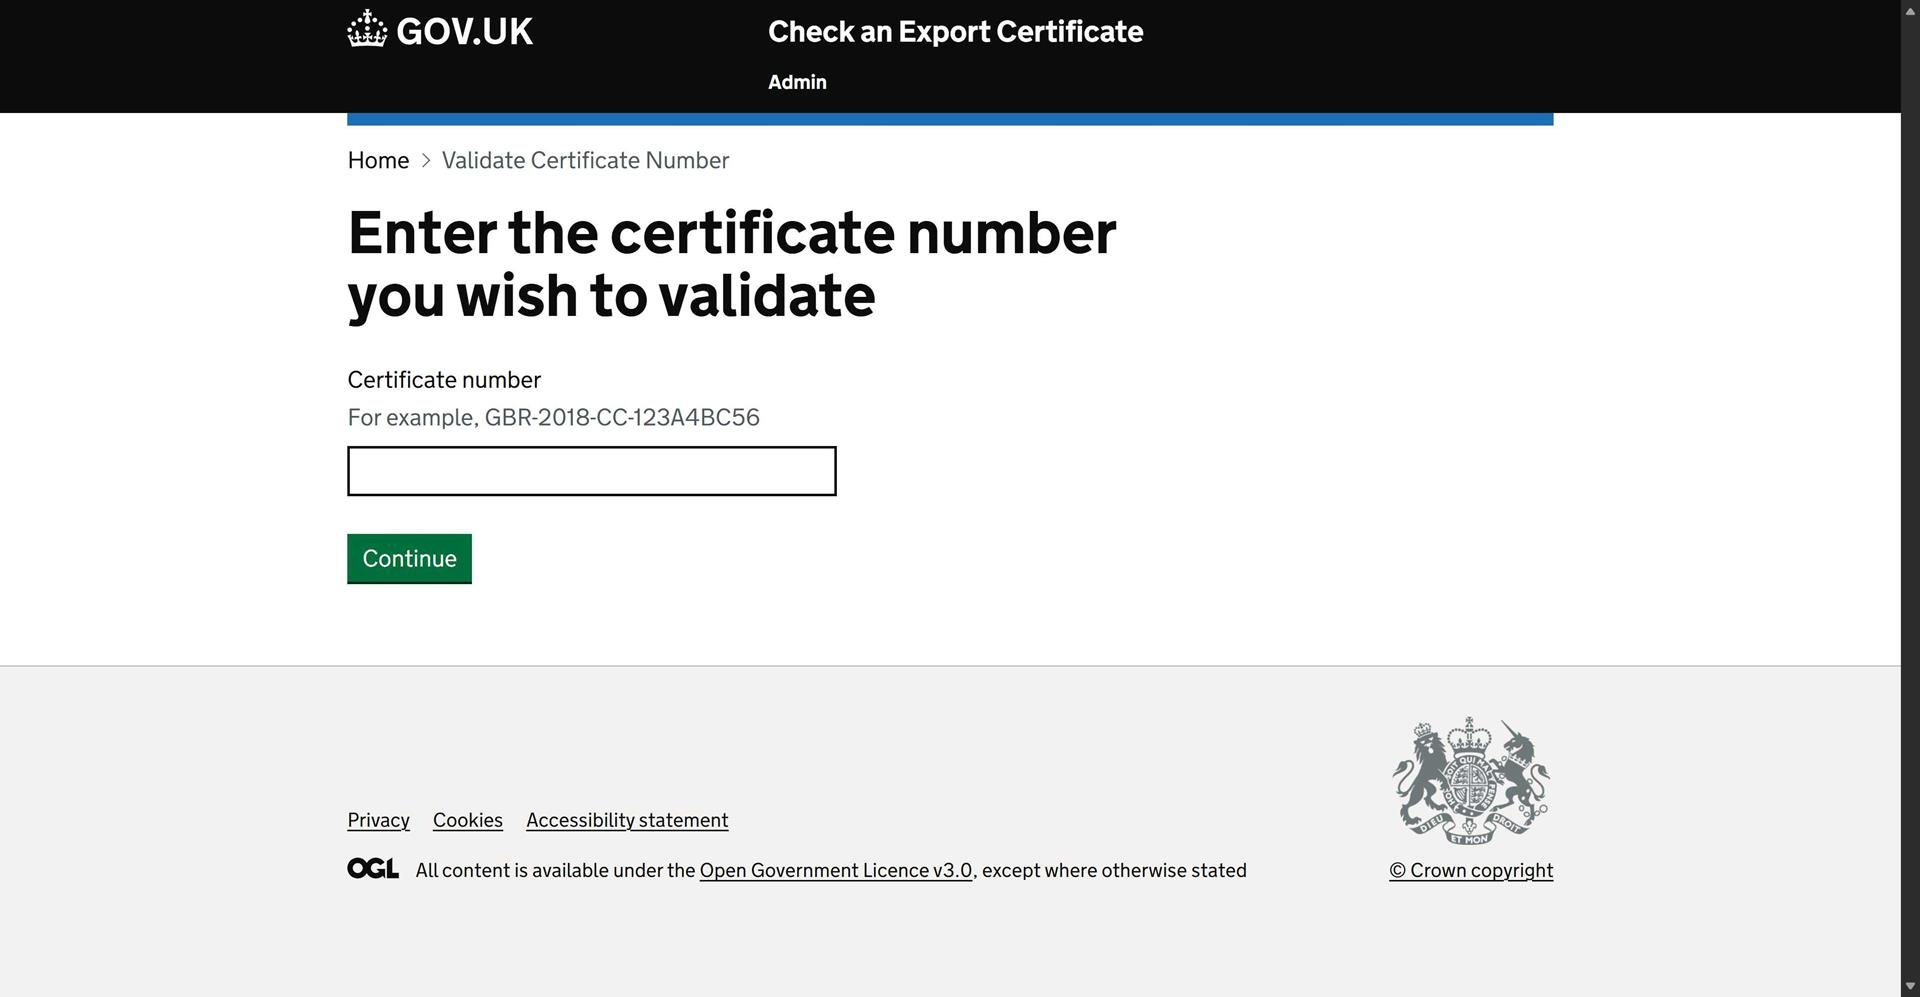
Task: Emergency process for MMO Fish Export Service business continuety - Part 2.
Workflow: Process Transaction

Step 1: Use Browser Edge: GOV.UK - Check an Export Certificate | Check an Export Certificate in window 'GOV.UK - Check an Export Certificate | Check an Export Certificate' (msedge.exe)

Step 2: check the label 'Enter the certificate number*' in window 'GOV.UK - Check an Export Certificate | Check an Export Certificate' (msedge.exe) (no picture)

Step 3: type [g_CredBCPTool.UserName] into the text box 'Username' in window 'GOV.UK - Check an Export Certificate | Check an Export Certificate' (msedge.exe) (no picture)

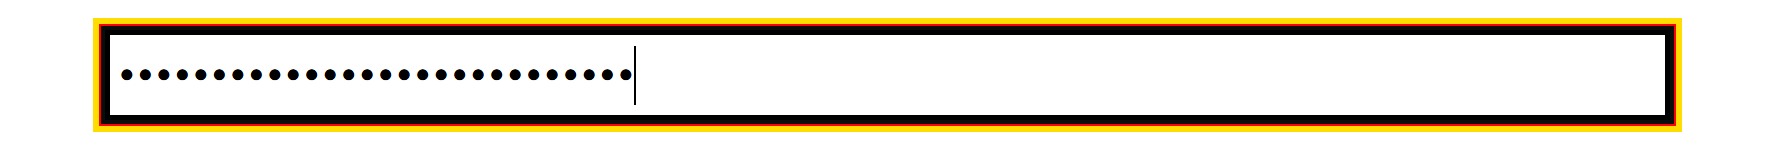
Step 4: type a value into the text box 'password'

Step 5: click on the button in window 'GOV.UK - Check an Export Certificate | Check an Export Certificate' (msedge.exe) (no picture)

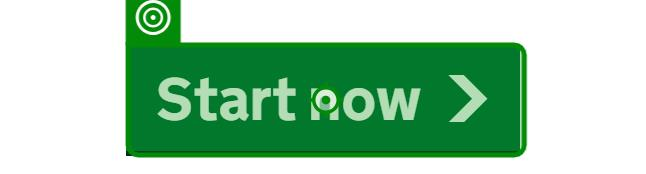
Step 6: click on the link 'Start now*' in window 'GOV.UK - Check an Export Certificate | Check an Export Certificate' (msedge.exe)

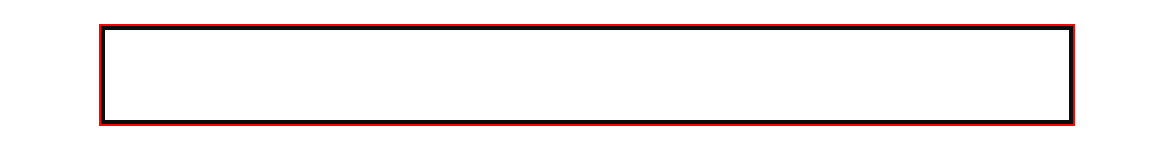
Step 7: type [strDocumentNumber] into the text box

Step 8: click on the button in window 'GOV.UK - Check an Export Certificate | Check an Export Certificate' (msedge.exe) (no picture)

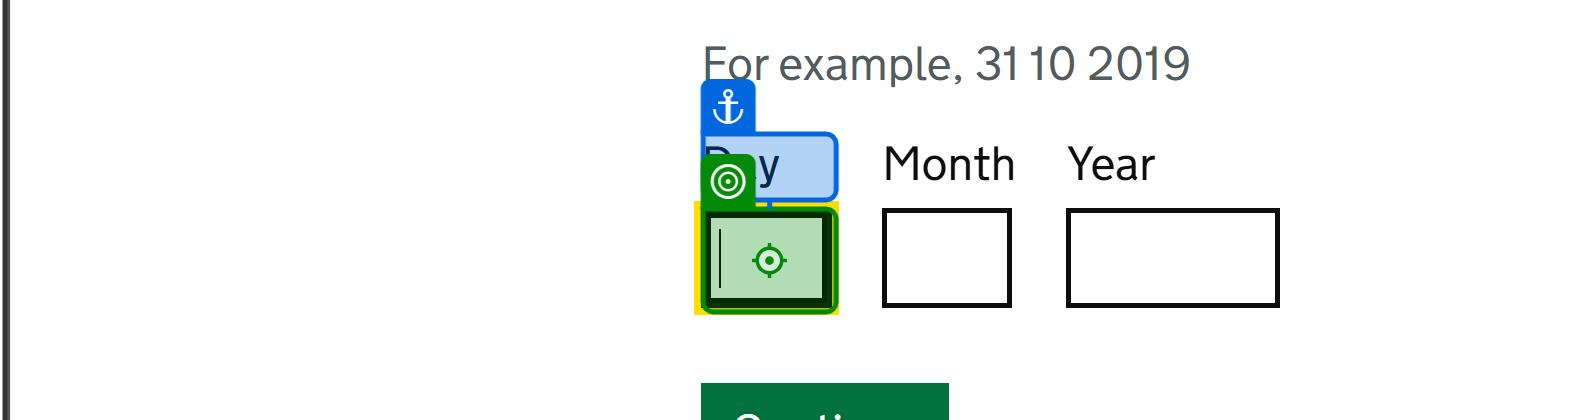
Step 9: type "[datetime.now.tostring("dd")]" into the text box 'Day' in window 'GOV.UK - Check an Export Certificate | Check an Export Certificate' (msedge.exe)

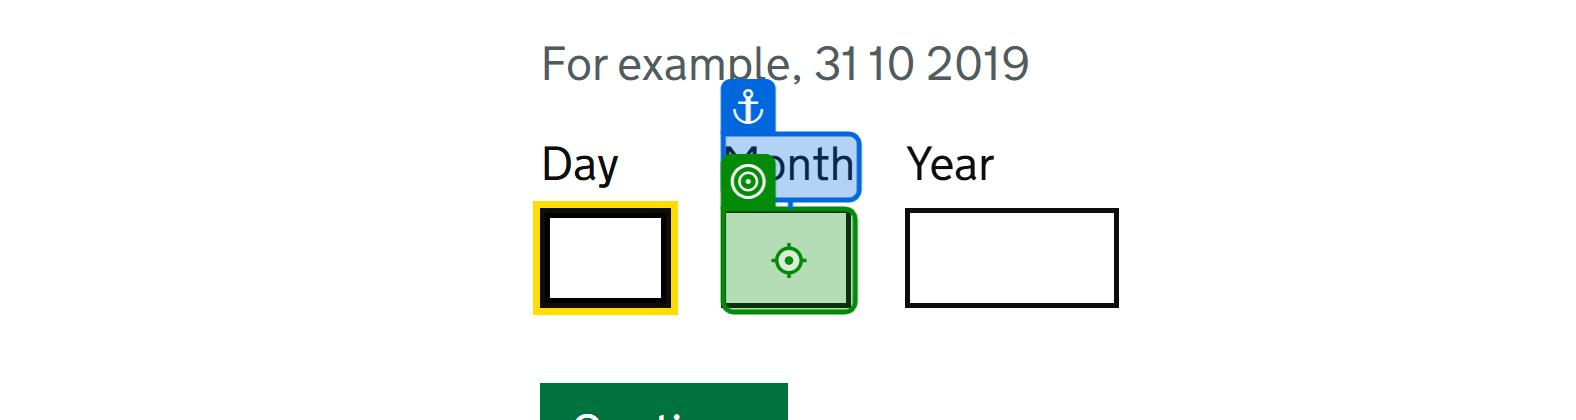
Step 10: type "[datetime.now.tostring("MM")]" into the text box 'Month' in window 'GOV.UK - Check an Export Certificate | Check an Export Certificate' (msedge.exe)

Step 11: type "[datetime.now.tostring("yyyy")]" into the text box 'Year' in window 'GOV.UK - Check an Export Certificate | Check an Export Certificate' (msedge.exe) (no picture)

Step 12: click on the button in window 'GOV.UK - Check an Export Certificate | Check an Export Certificate' (msedge.exe) (no picture)

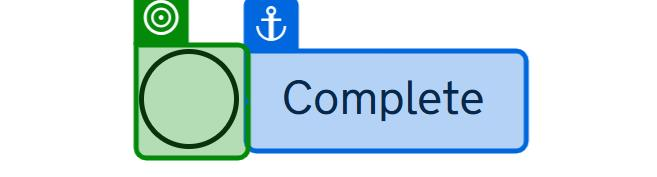
Step 13: check the text box 'Complete' in window 'GOV.UK - Check an Export Certificate | Check an Export Certificate' (msedge.exe)

Step 14: click on the button in window 'GOV.UK - Check an Export Certificate | Check an Export Certificate' (msedge.exe) (no picture)

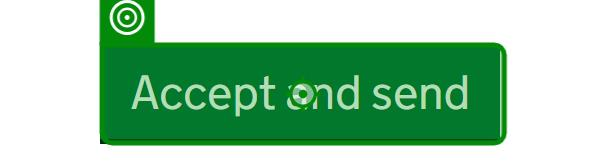
Step 15: click on the button in window 'GOV.UK - Check an Export Certificate | Check an Export Certificate' (msedge.exe)

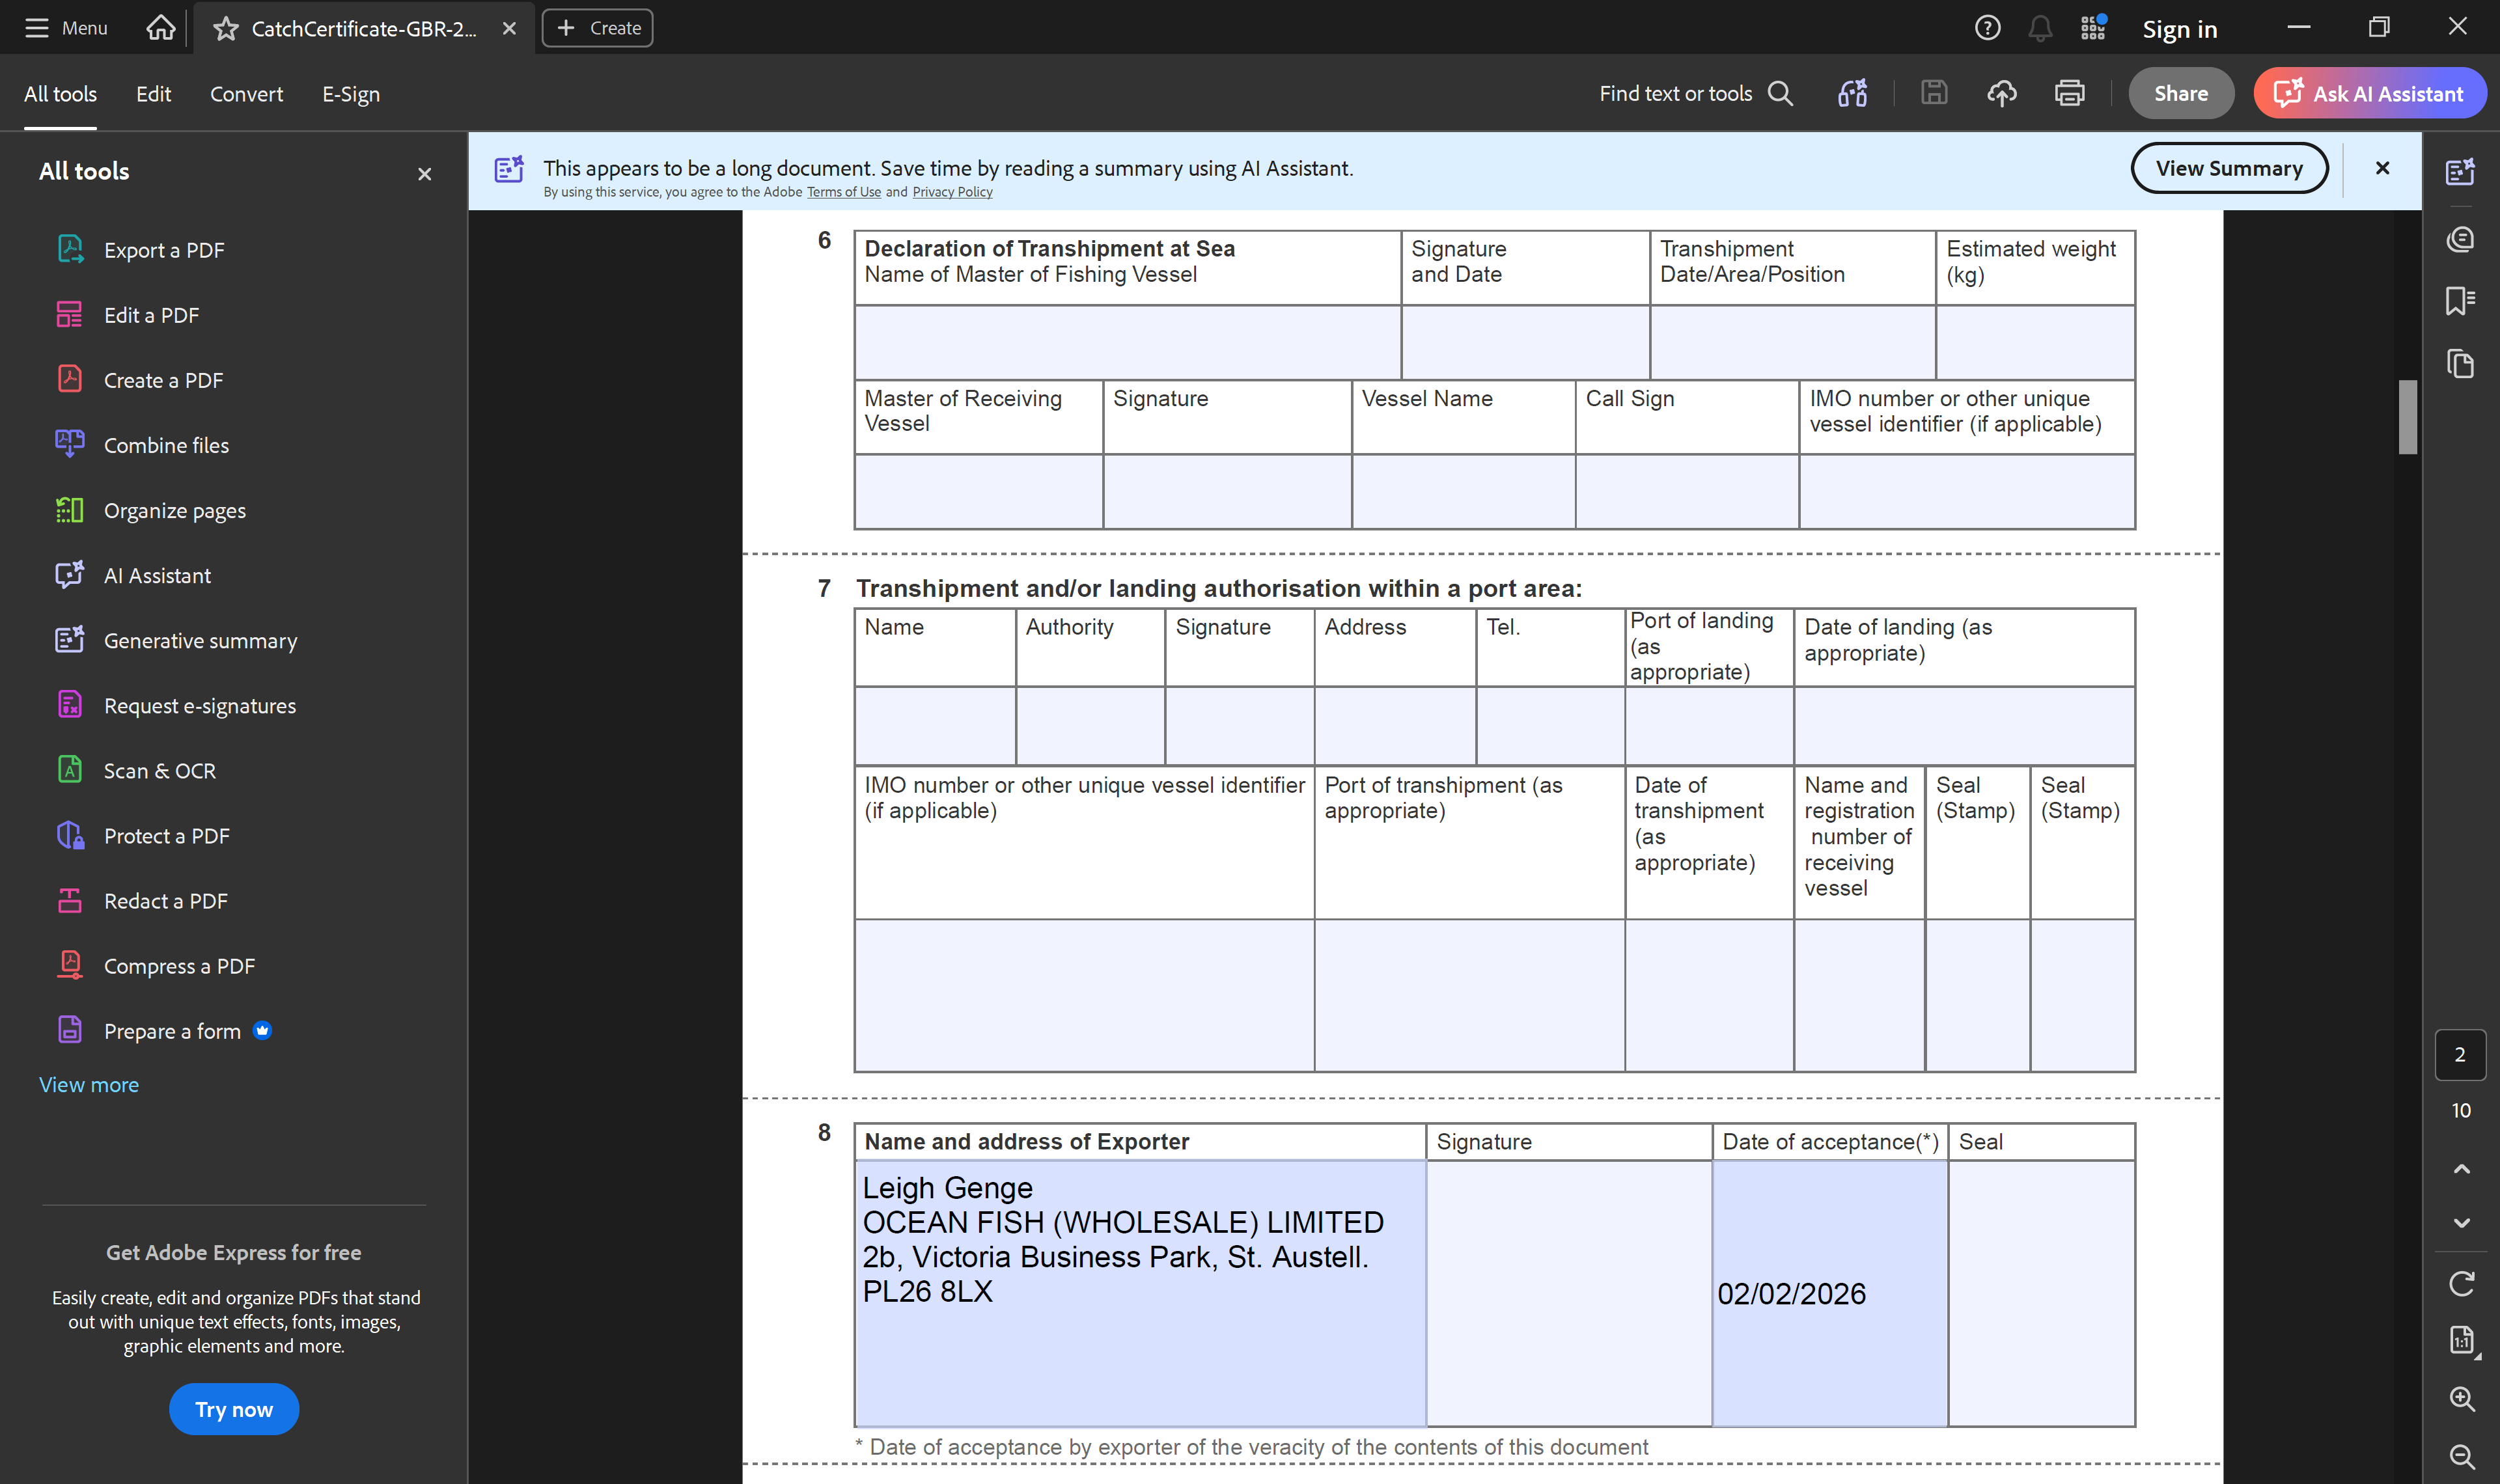
Step 16: Use Application/Browser - Adobe on the element in window 'CatchCertificate-GBR-2026-CM-20E531832.pdf - Adobe Acrobat Reade*' (acrobat.exe)

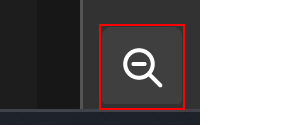
Step 17: click on the push button 'Zoom out (Ctrl+Minus)' in window '*.pdf - Adobe*' (acrobat.exe)

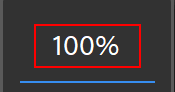
Step 18: type "85%" into the text box (acrobat.exe)

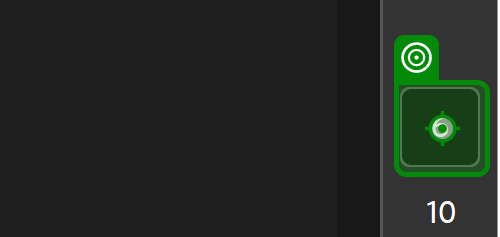
Step 19: type "2" into the editable text 'Go to a specific page number' in window 'CatchCertificate-GBR-2026-CM-20E531832.pdf - Adobe Acrobat Reade*' (acrobat.exe)

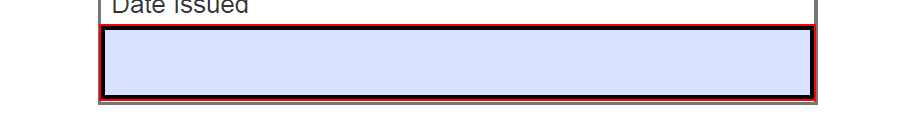
Step 20: type "[datetime.now.tostring("dd/MM/yyyy")]" into the editable text in window '*.pdf - Adobe Acrobat Reader*' (acrobat.exe)

Step 21: click on the push button 'Save' in window '*.pdf - Adobe Acrobat Reader*' (acrobat.exe) (no picture)

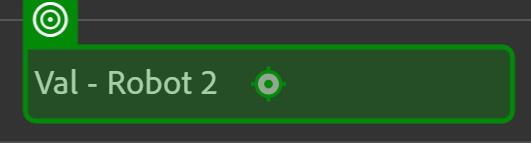
Step 22: click on the grouping in window 'AVAiCDialogView' (acrobat.exe)

Step 23: click in window 'Save As' (acrobat.exe) (no picture)

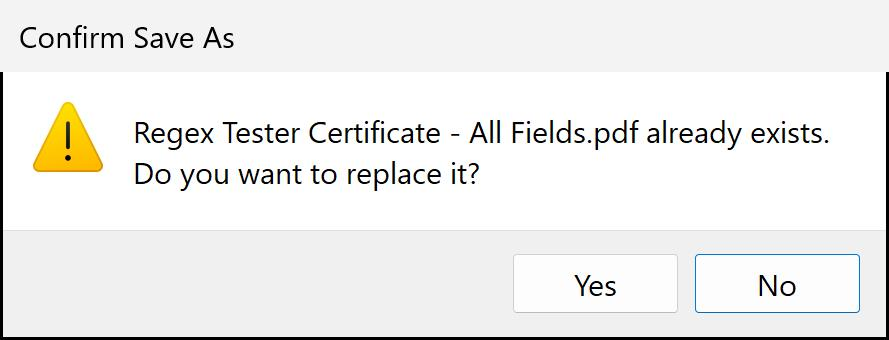
Step 24: Use Application: Confirm Save As on the dialog in window 'Confirm Save As' (acrobat.exe)

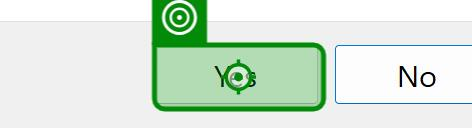
Step 25: click on the button 'Yes' in window 'Confirm Save As' (acrobat.exe)
